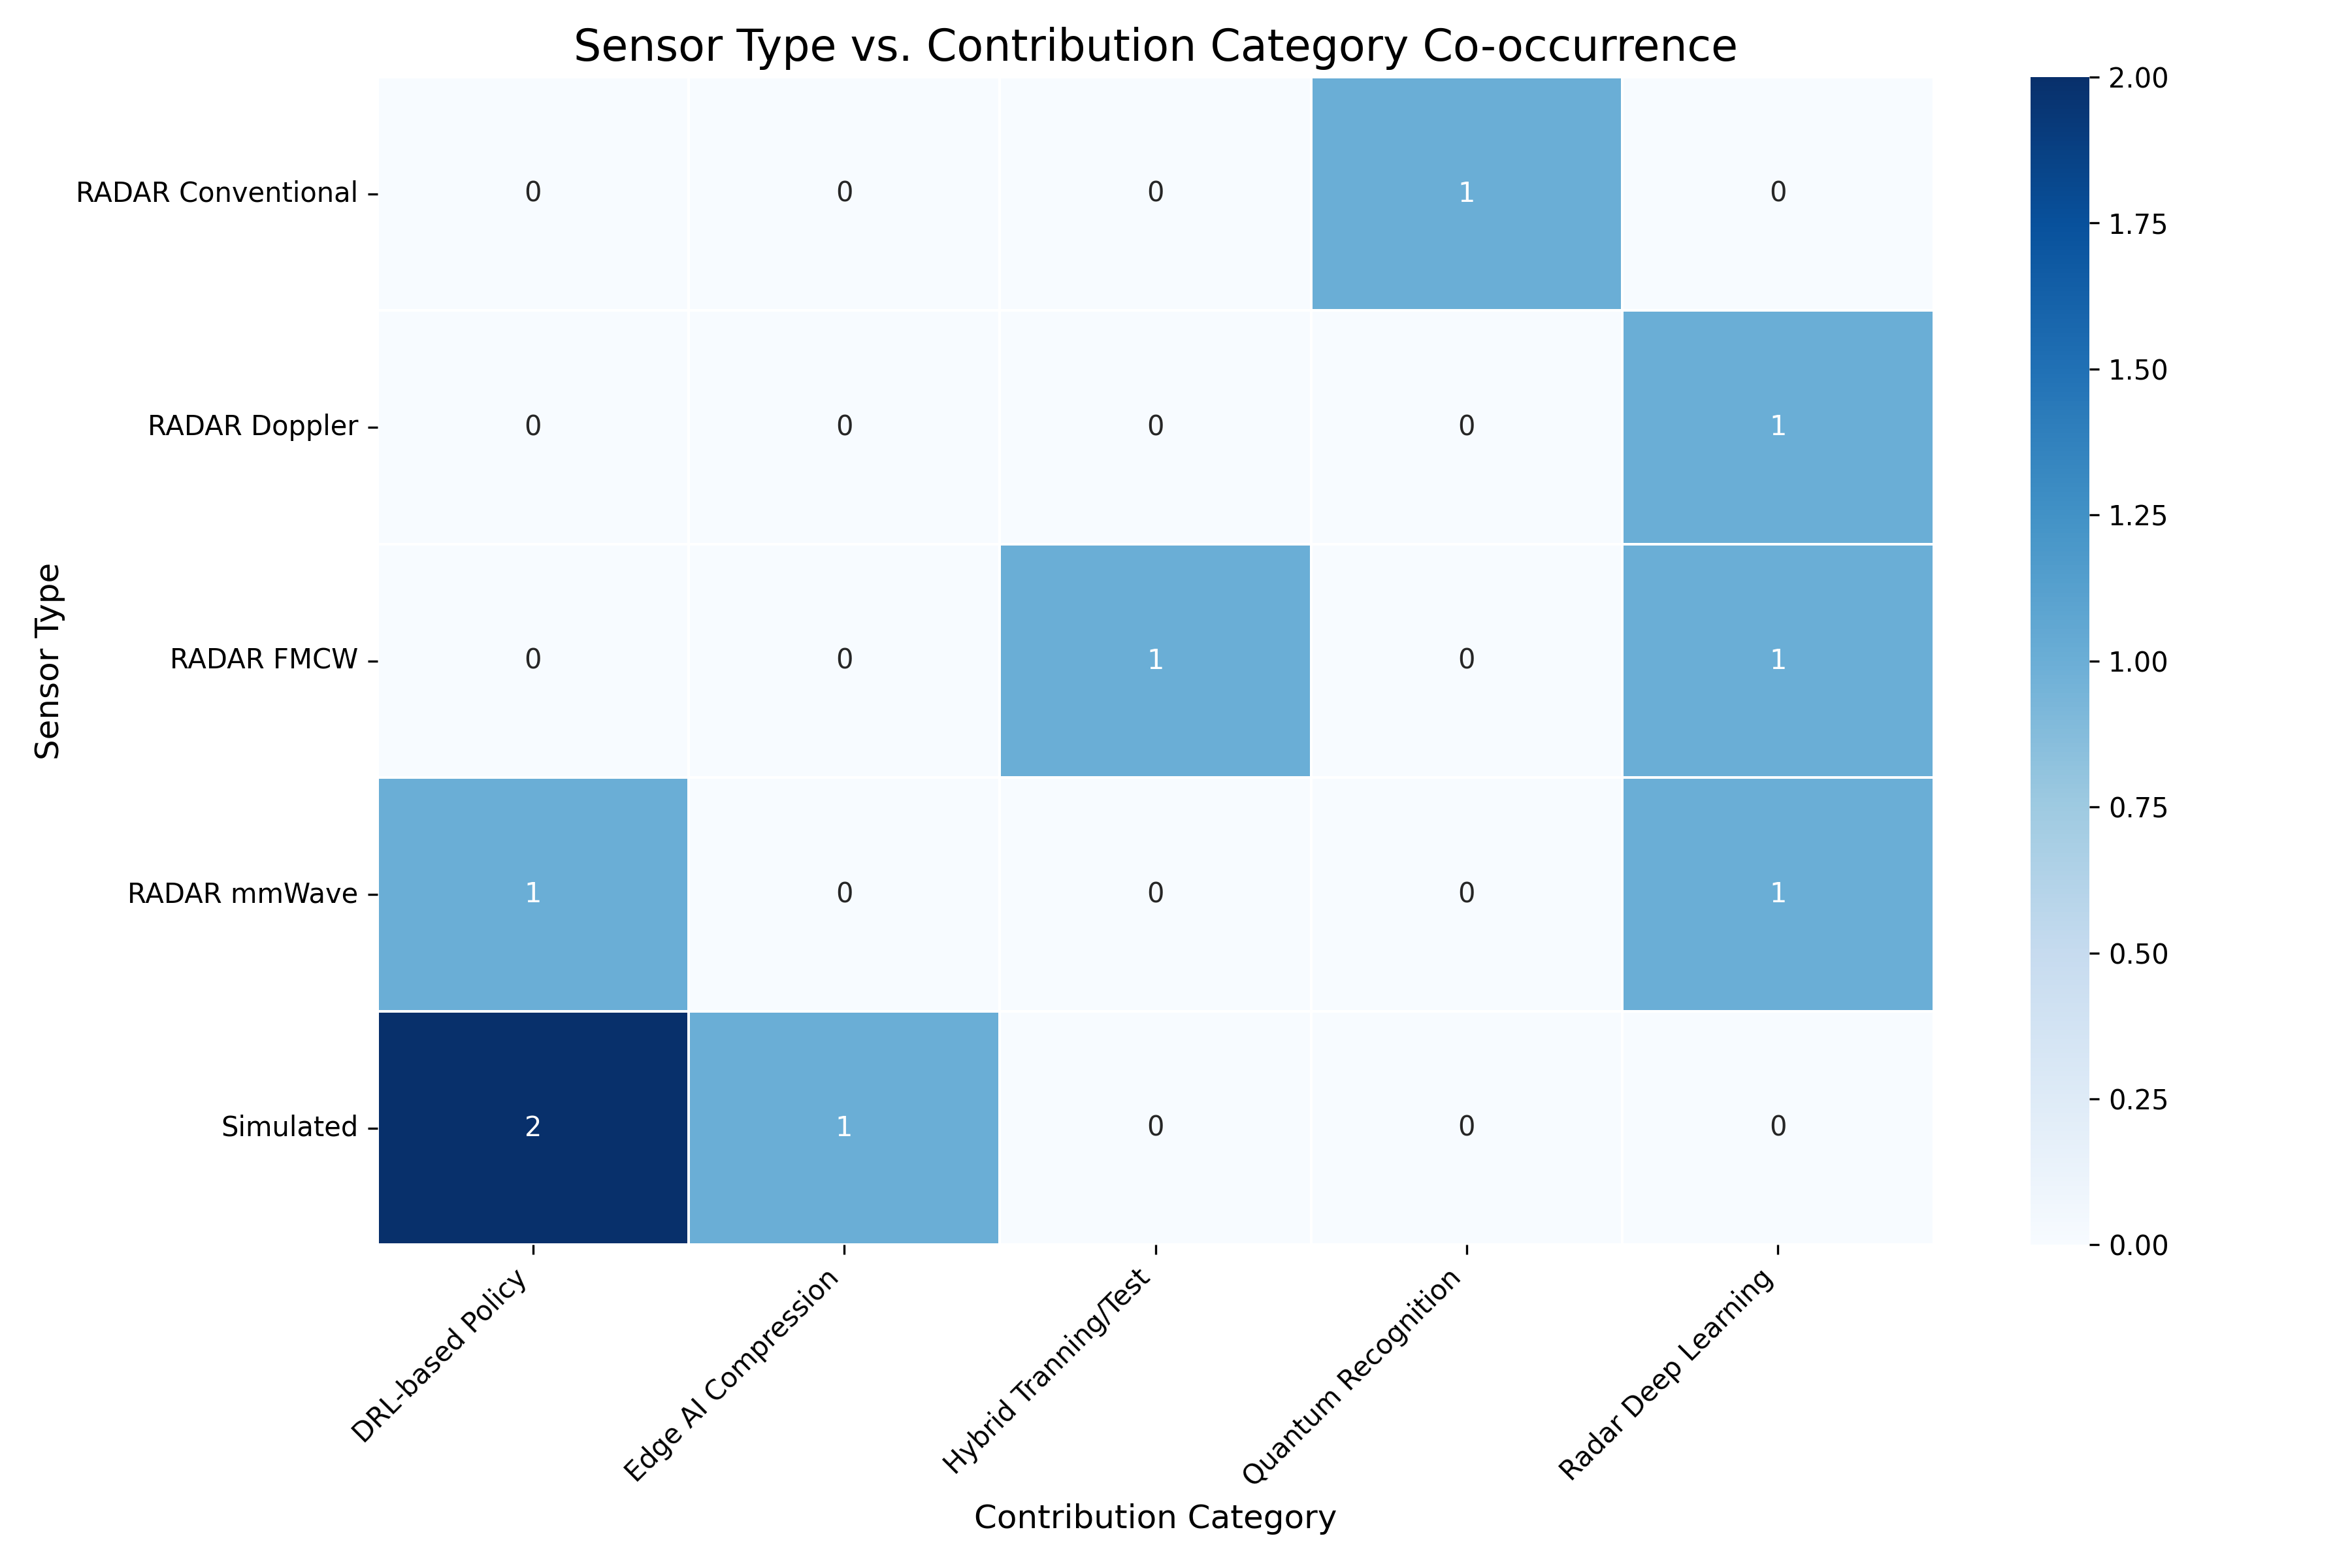

Source code (Python):
import pandas as pd
import matplotlib.pyplot as plt
import seaborn as sns

try:
    df = pd.read_csv("data_table.csv")
except FileNotFoundError:
    print("Error: The file 'data_table.csv' was not found.")
    print("Please ensure that the .csv file is in the same folder as the script.")
    exit()


def normalize_sensor(text):
    text = str(text).lower()
    if "fmcw" in text:
        return "RADAR FMCW"
    elif "mmwave" in text:
        return "RADAR mmWave"
    elif "doppler" in text:
        return "RADAR Doppler"
    elif "simulated" in text:
        return "Simulated"
    elif "lidar" in text:
        return "LiDAR"
    elif "conventional" in text:
        return "RADAR Conventional"
    else:
        return "Other"


df["Sensor_Normalized"] = df["Radar Type"].apply(normalize_sensor)

matrix = pd.crosstab(df["Sensor_Normalized"], df["Category"])

plt.figure(figsize=(12, 8))
sns.heatmap(matrix, annot=True, fmt="d", cmap="Blues", linewidths=0.5)
plt.title("Sensor Type vs. Contribution Category Co-occurrence", fontsize=16)
plt.xlabel("Contribution Category", fontsize=12)
plt.ylabel("Sensor Type", fontsize=12)
plt.xticks(rotation=45, ha="right")
plt.yticks(rotation=0)

plt.tight_layout()

# plt.savefig("ai_radar_distribution.png", dpi=300)
# print("Sensor Matrix vs. Category saved as 'ai_radar_distribution.png'")

plt.show()
